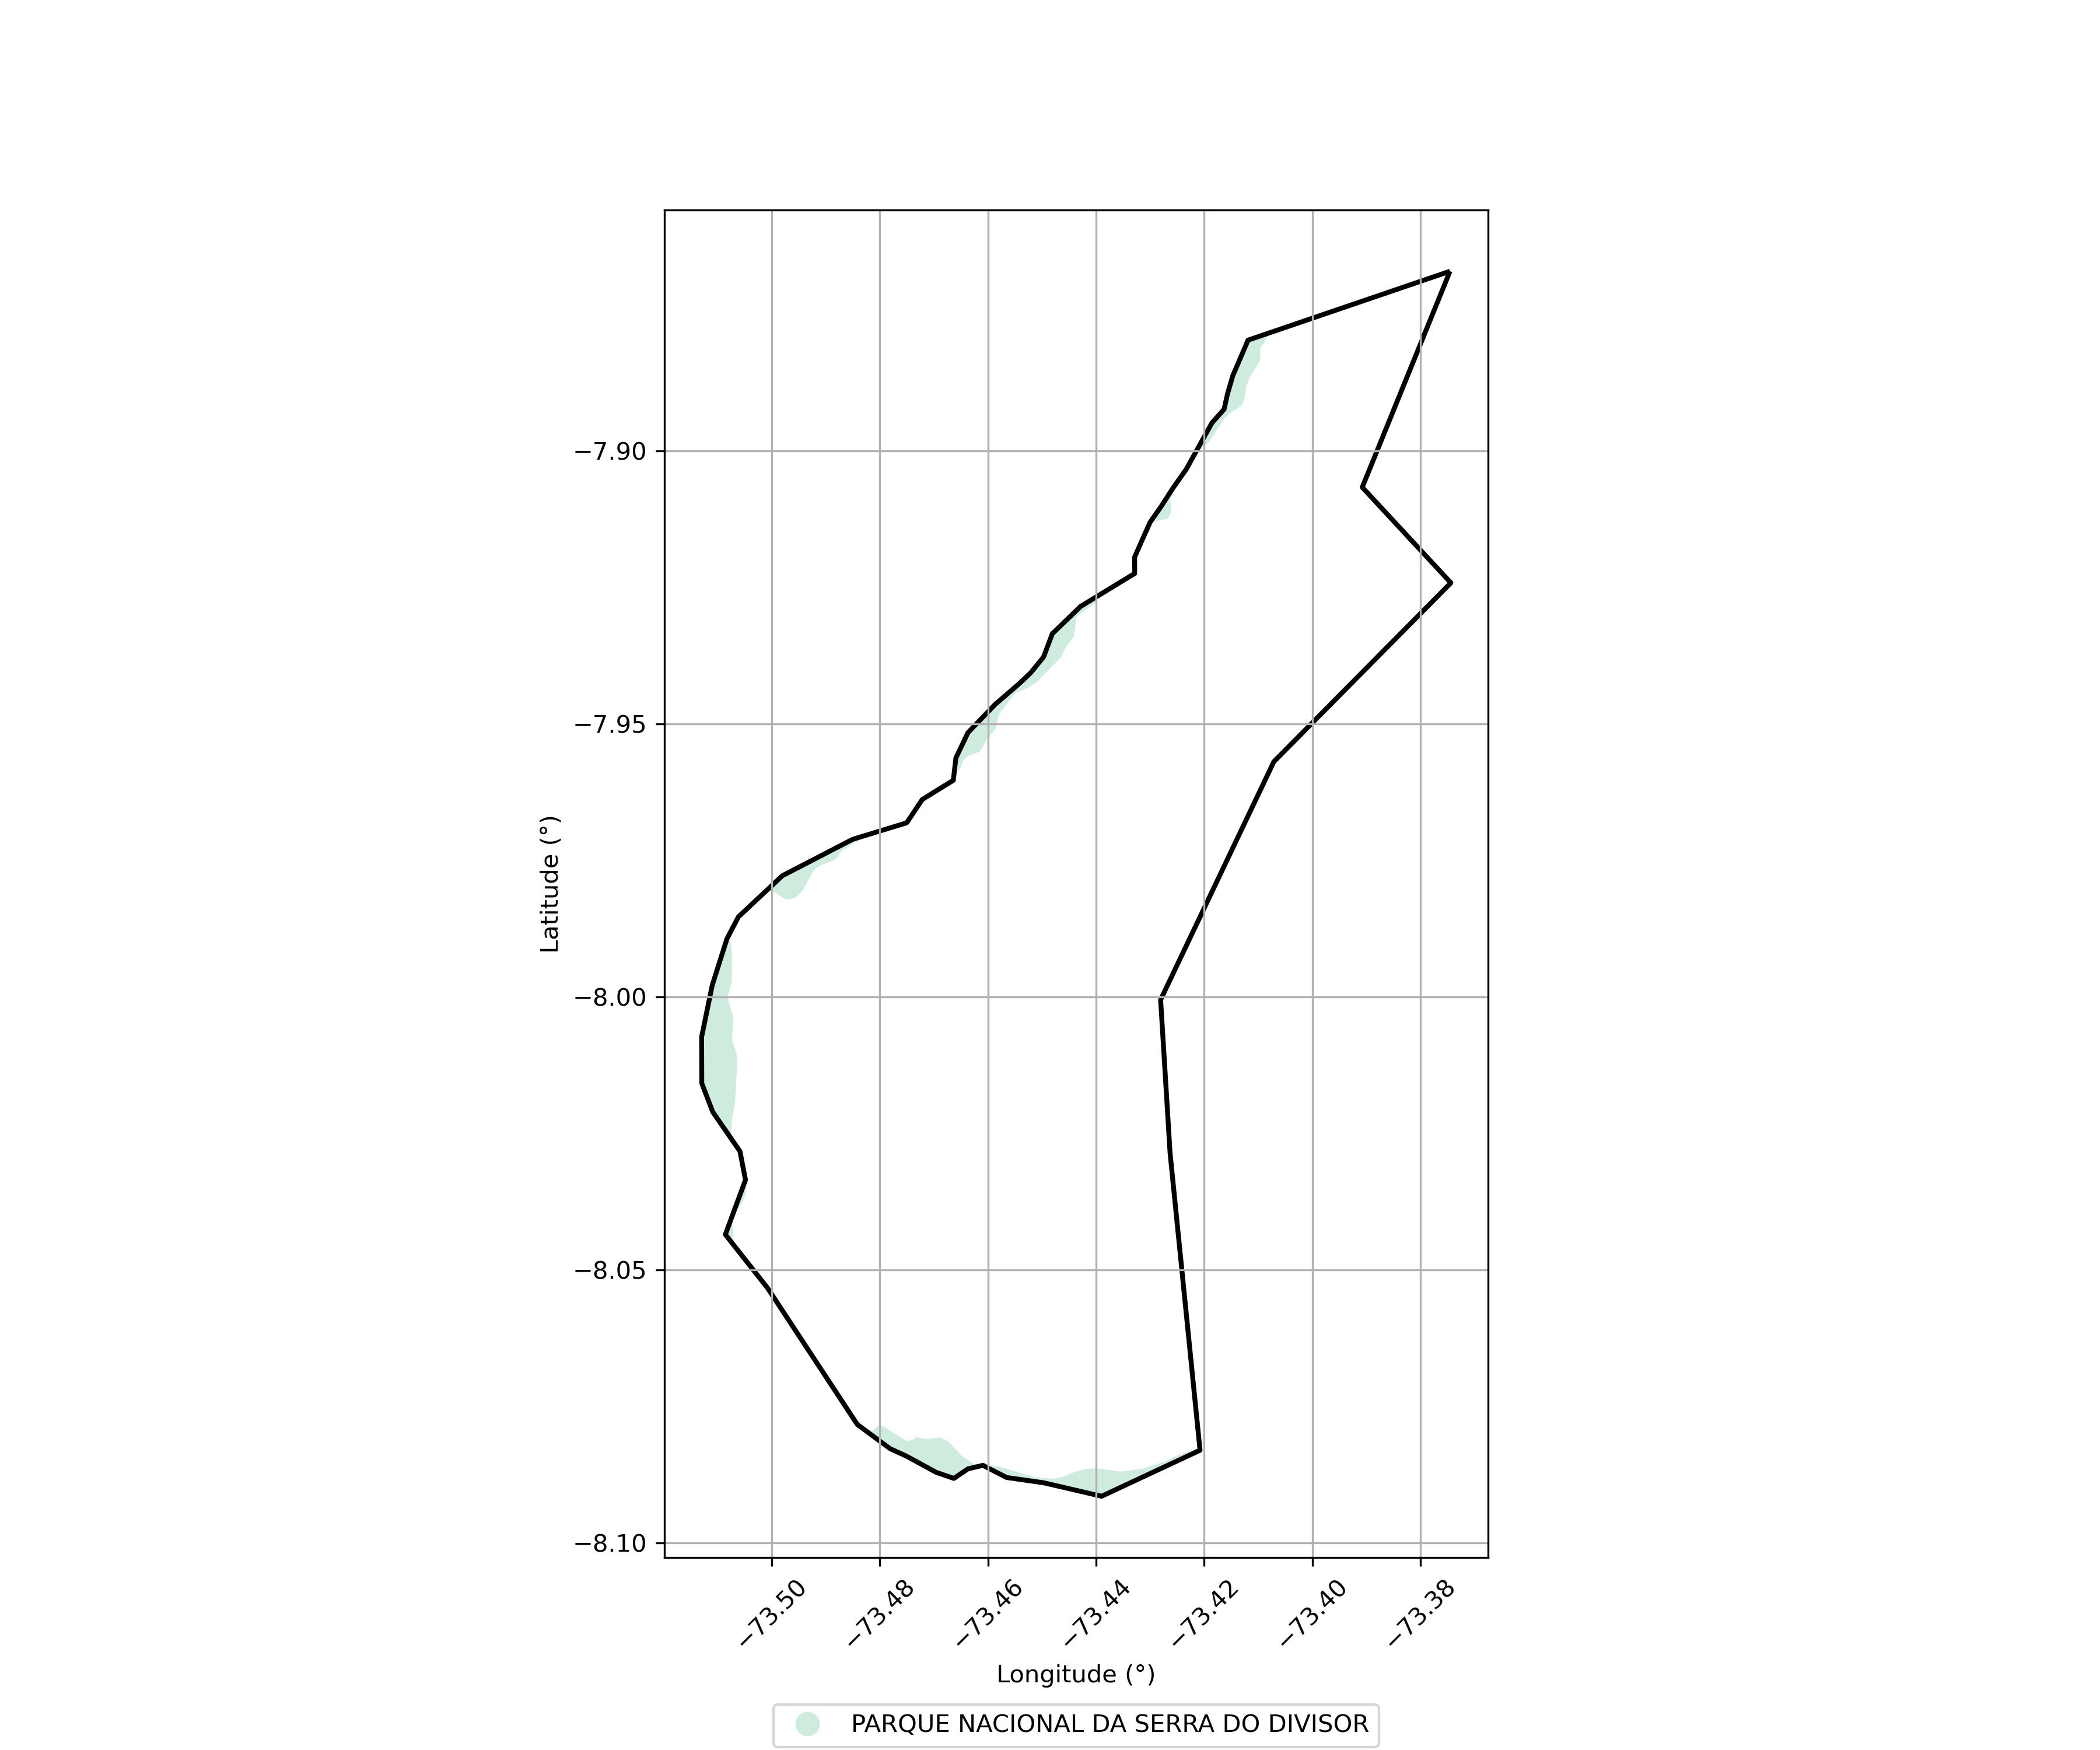

Values plotted in this chart, from the file beside it:
Nome, Categoria, Responsabilidade, Área Sobreposta (ha)
PARQUE NACIONAL DA SERRA DO DIVISOR, Parque, federal, 650.8
